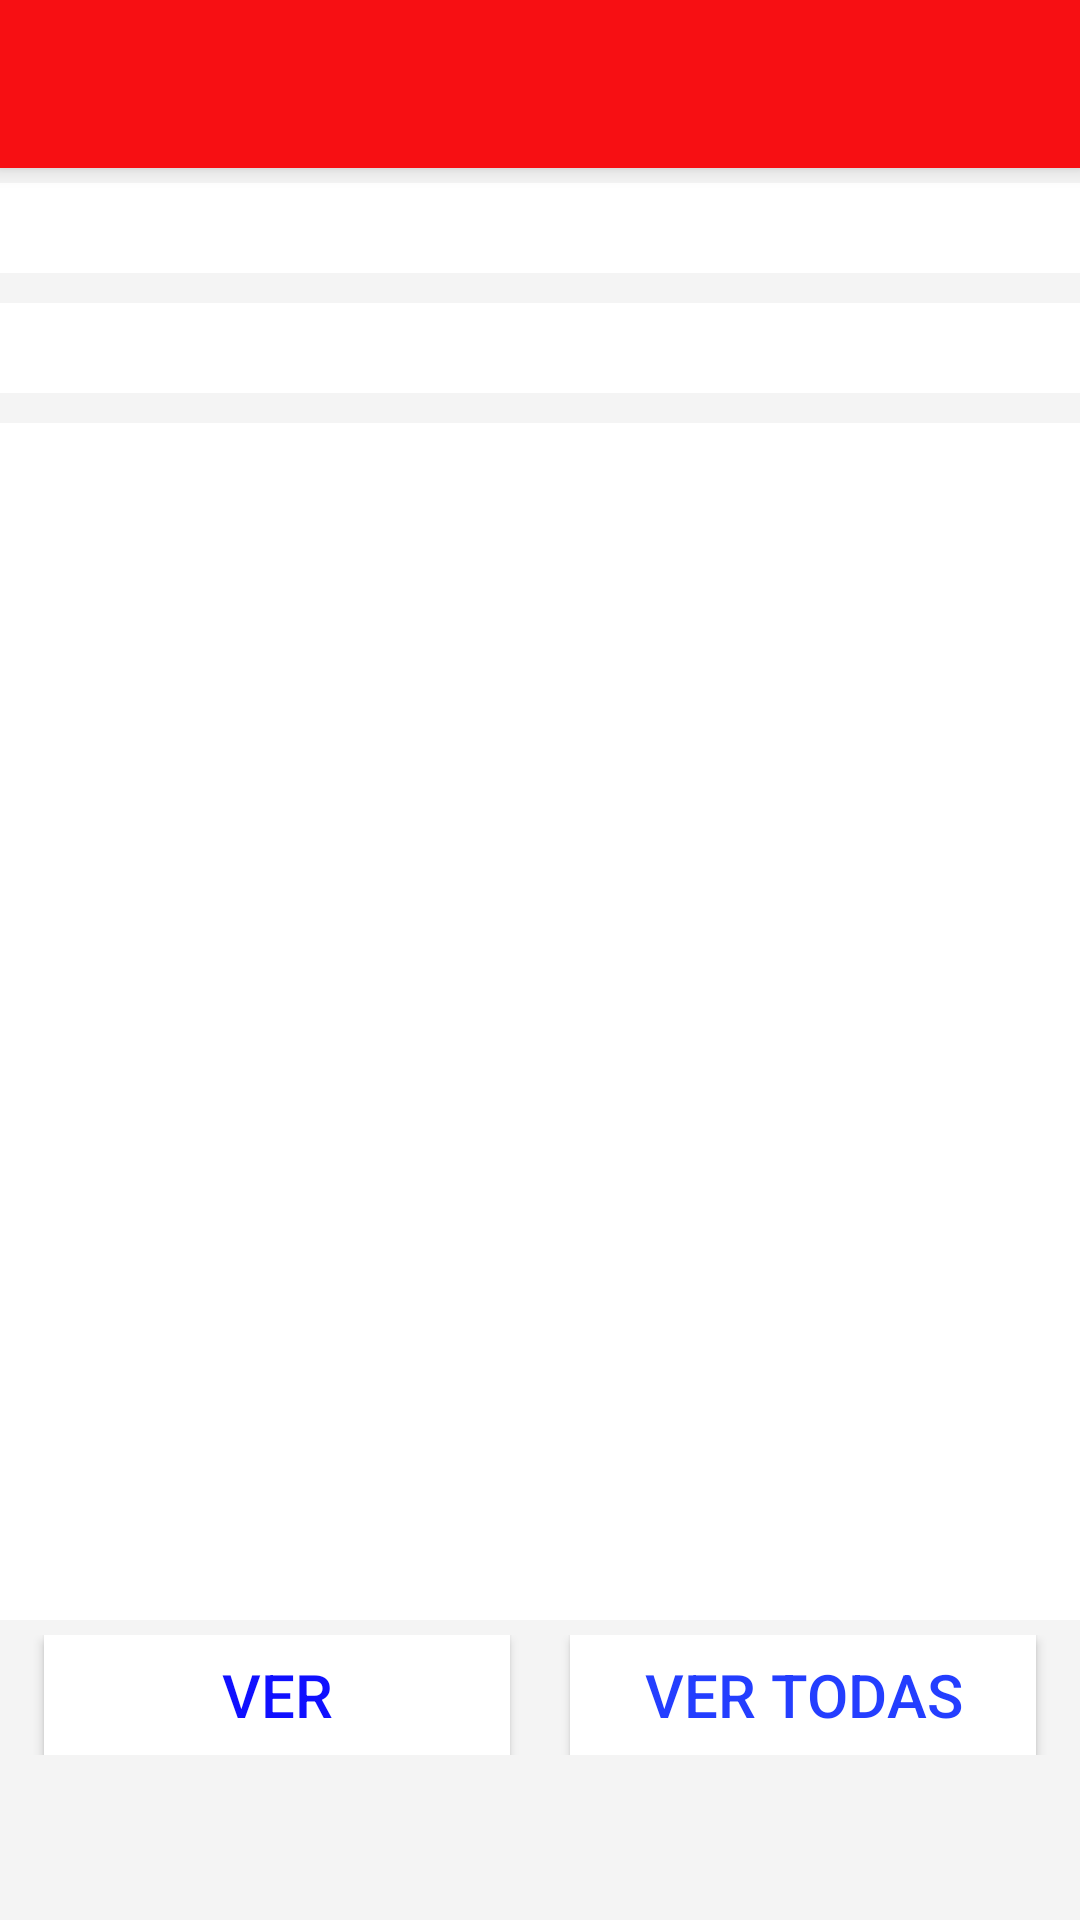

Write the Android layout XML for this screen, with the resource values it uses.
<!-- AndroidManifest.xml: application theme AppTheme -->
<!-- res/layout/activity_ver_listacampanias.xml -->
<?xml version="1.0" encoding="utf-8"?>
<android.support.design.widget.CoordinatorLayout xmlns:android="http://schemas.android.com/apk/res/android"
    xmlns:app="http://schemas.android.com/apk/res-auto"
    xmlns:tools="http://schemas.android.com/tools"
    android:layout_width="match_parent"
    android:layout_height="match_parent"
    android:fitsSystemWindows="true"
    tools:context="com.example.lejm1.donacionsangre.VerListacampanias"
    style="@style/fondoGris">

    <android.support.design.widget.AppBarLayout
        android:layout_width="match_parent"
        android:layout_height="wrap_content"
        android:theme="@style/AppTheme.AppBarOverlay">

        <android.support.v7.widget.Toolbar
            android:id="@+id/toolbar"
            android:layout_width="match_parent"
            android:layout_height="?attr/actionBarSize"
            android:background="?attr/colorPrimary"
            app:popupTheme="@style/AppTheme.PopupOverlay" />

    </android.support.design.widget.AppBarLayout>

    <include layout="@layout/content_ver_listacampanias" />

</android.support.design.widget.CoordinatorLayout>
<!-- res/layout/content_ver_listacampanias.xml (included above) -->
<?xml version="1.0" encoding="utf-8"?>
<LinearLayout xmlns:android="http://schemas.android.com/apk/res/android"
    xmlns:app="http://schemas.android.com/apk/res-auto"
    xmlns:tools="http://schemas.android.com/tools"
    android:layout_width="match_parent"
    android:layout_height="match_parent"
    android:paddingBottom="@dimen/activity_vertical_margin"
    android:paddingLeft="@dimen/activity_horizontal_margin"
    android:paddingRight="@dimen/activity_horizontal_margin"
    android:paddingTop="@dimen/activity_vertical_margin"
    android:orientation="vertical"
    android:weightSum="10"
    app:layout_behavior="@string/appbar_scrolling_view_behavior"
    tools:context="com.example.lejm1.donacionsangre.VerListacampanias"
    tools:showIn="@layout/activity_ver_listacampanias">

    <Spinner
        style="@style/estiloTextEdit"
        android:layout_width="match_parent"
        android:layout_height="wrap_content"
        android:id="@+id/spinnerPaisesLista" />

    <Spinner
        style="@style/estiloTextEdit"
        android:layout_width="match_parent"
        android:layout_height="wrap_content"
        android:id="@+id/spinnerListaEstados"
        android:layout_marginBottom="10dp" />

    <ListView
        android:id="@+id/listCampanias"
        android:layout_width="match_parent"
        android:layout_height="0dp"
        android:layout_weight="8"
        android:background="#fff"
        android:divider="#b90000"
        android:dividerHeight="1dp" >
    </ListView>
    <LinearLayout
        android:layout_width="match_parent"
        android:layout_height="0dp"
        android:layout_weight="1"
        android:orientation="horizontal"
        android:padding="5dp" >
        <Button
            android:id="@+id/btnview"
            android:layout_width="0dp"
            android:layout_height="wrap_content"
            android:layout_marginLeft="10dp"
            android:layout_marginRight="10dp"
            android:layout_weight="1"
            android:background="#fff"
            android:text="Ver"
            android:textColor="#1010ff"
            android:textSize="20sp" />
        <Button
            android:id="@+id/btnviewall"
            android:layout_width="0dp"
            android:layout_height="wrap_content"
            android:layout_marginLeft="10dp"
            android:layout_marginRight="10dp"
            android:layout_weight="1"
            android:background="#fff"
            android:text="ver todas"
            android:textColor="#243eff"
            android:textSize="20sp" />
    </LinearLayout>
</LinearLayout>
<!-- resources referenced by this layout -->
<resources>
  <style name="AppTheme.AppBarOverlay" parent="ThemeOverlay.AppCompat.Dark.ActionBar" />
  <style name="AppTheme.PopupOverlay" parent="ThemeOverlay.AppCompat.Light" />
  <style name="estiloTextEdit">
          <item name="android:paddingTop">15dp</item>
          <item name="android:paddingBottom">15dp</item>
          <item name="android:layout_marginTop">5dp</item>
          <item name="android:layout_marginBottom">5dp</item>
          <item name="android:background">#ffffff</item>
      </style>
  <style name="fondoGris">
          <item name="android:background">
              #F4F4F4
          </item>
      </style>
  <style name="AppTheme" parent="Theme.AppCompat.Light.DarkActionBar">
          
          <item name="colorPrimary">@color/colorPrimary</item>
          <item name="colorPrimaryDark">@color/colorPrimaryDark</item>
          <item name="colorAccent">@color/colorAccent</item>
      </style>
  <color name="colorPrimary">#f70f13</color>
  <color name="colorPrimaryDark">#68c5ff</color>
  <color name="colorAccent">#F22929</color>
</resources>
